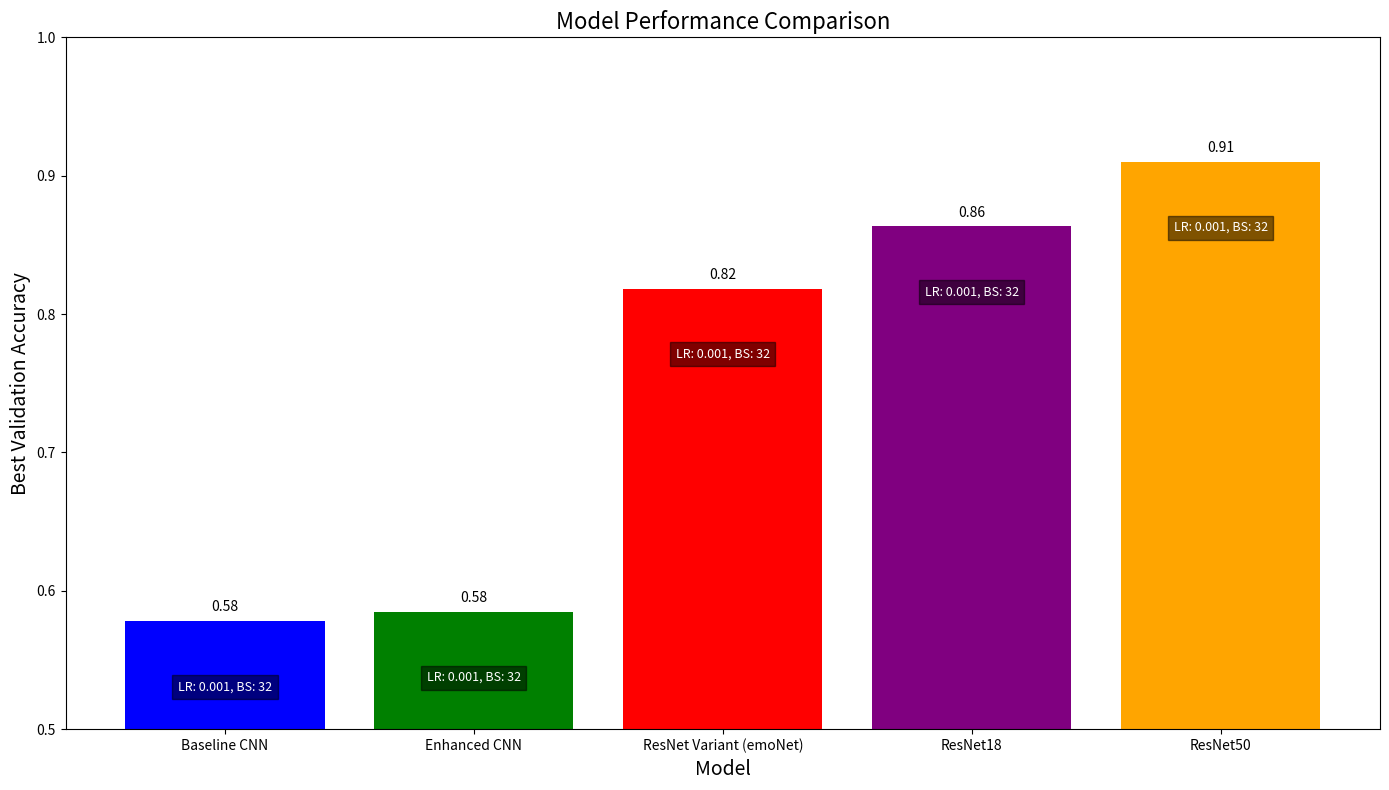

Reproduce this figure in Python.
# Updating the code to include ResNet18 and ResNet50 models
import matplotlib.pyplot as plt
import numpy as np

# Updated best validation accuracies and corresponding hyperparameters
best_scores = [0.5779, 0.5848, 0.8183, 0.8633, 0.91]  # Added scores for ResNet18 and ResNet50
best_params = [
    {'Learning Rate': '0.001', 'Batch Size': '32'},
    {'Learning Rate': '0.001', 'Batch Size': '32'},
    {'Learning Rate': '0.001', 'Batch Size': '32'},
    {'Learning Rate': '0.001', 'Batch Size': '32'},  # Params for ResNet18
    {'Learning Rate': '0.001', 'Batch Size': '32'}  # Params for ResNet50
]
model_names = ['Baseline CNN', 'Enhanced CNN', 'ResNet Variant (emoNet)', 'ResNet18', 'ResNet50']  # Added model names

# Enhanced plotting with updates
fig, ax = plt.subplots(figsize=(14, 8))

bars = ax.bar(model_names, best_scores, color=['blue', 'green', 'red', 'purple', 'orange'])

# Adding the best score above bars
for bar, score in zip(bars, best_scores):
    y_offset = 0.005
    ax.text(bar.get_x() + bar.get_width() / 2, score + y_offset, f'{score:.2f}',
            ha='center', va='bottom', fontsize=10, color='black')

# Annotating with hyperparameter information
for i, params in enumerate(best_params):
    param_text = f"LR: {params['Learning Rate']}, BS: {params['Batch Size']}"
    ax.text(i, best_scores[i] - 0.05, param_text, ha='center', color='white', fontsize=9,
            bbox=dict(facecolor='black', alpha=0.5))

ax.set_xlabel('Model', fontsize=14)
ax.set_ylabel('Best Validation Accuracy', fontsize=14)
ax.set_title('Model Performance Comparison', fontsize=16)
ax.set_ylim([0.5, 1])  # Adjust based on your accuracy ranges

plt.tight_layout()
plt.show()
